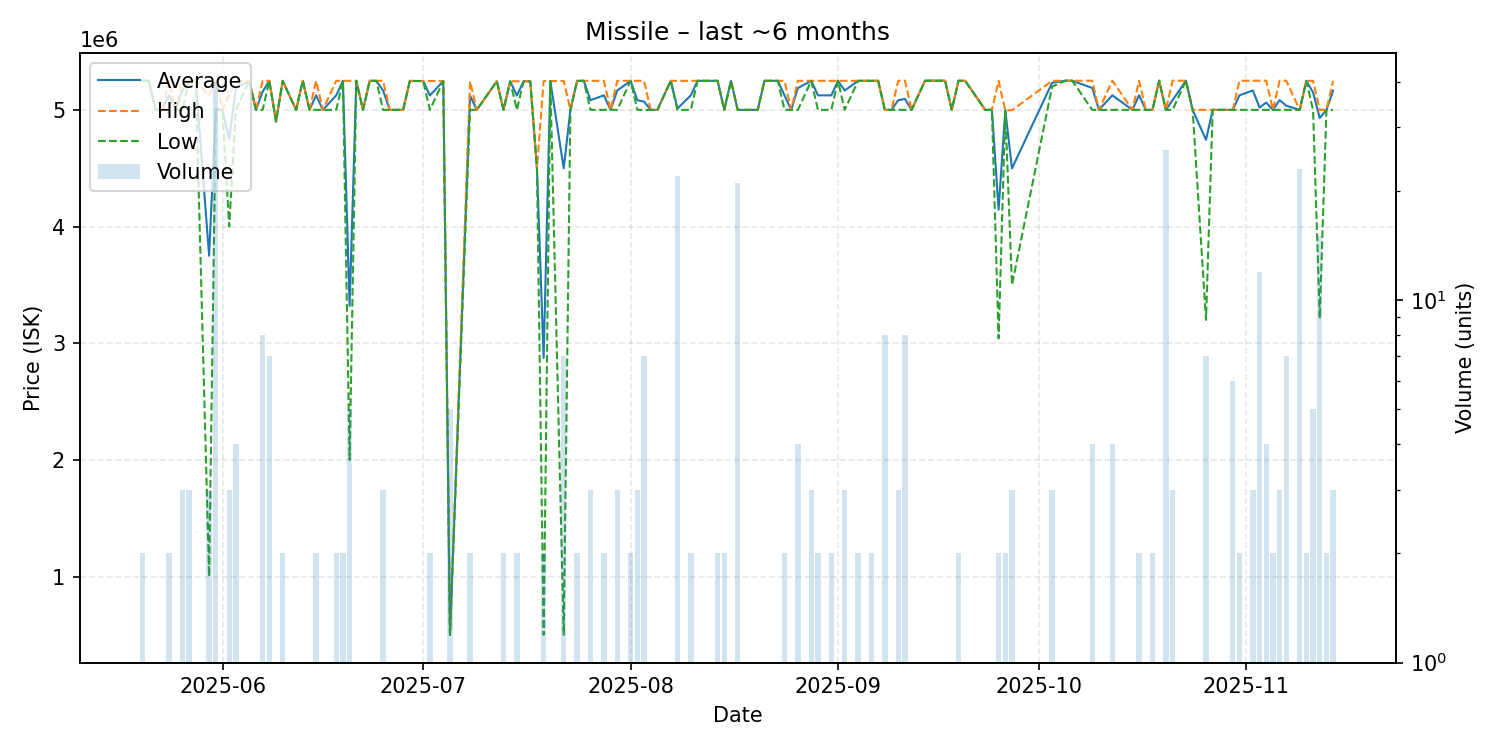

Values plotted in this chart, from the file beside it:
date, average, highest, lowest, order_count, volume
2025-05-20, 5249000, 5249000, 5249000, 2, 2
2025-05-21, 5249000, 5249000, 5249000, 1, 1
2025-05-22, 5000000, 5000000, 5000000, 1, 1
2025-05-23, 5000000, 5000000, 5000000, 1, 1
2025-05-24, 5124500, 5249000, 5000000, 2, 2
2025-05-25, 5000000, 5000000, 5000000, 1, 1
2025-05-26, 5166000, 5249000, 5000000, 3, 3
2025-05-27, 5249000, 5249000, 5249000, 3, 3
2025-05-28, 5249000, 5249000, 5249000, 1, 1
2025-05-30, 3749667, 5124500, 1000000, 3, 3
2025-05-31, 5006225, 5249000, 5000000, 3, 40
2025-06-01, 5000000, 5000000, 5000000, 1, 1
2025-06-02, 4749667, 5124500, 4000000, 3, 3
2025-06-03, 5186750, 5249000, 5000000, 4, 4
2025-06-05, 5249000, 5249000, 5249000, 1, 1
2025-06-06, 5000000, 5000000, 5000000, 1, 1
2025-06-07, 5155625, 5249000, 5000000, 5, 8
2025-06-08, 5249000, 5249000, 5249000, 4, 7
2025-06-09, 4900000, 4900000, 4900000, 1, 1
2025-06-10, 5249000, 5249000, 5249000, 2, 2
2025-06-12, 5000000, 5000000, 5000000, 1, 1
2025-06-13, 5249000, 5249000, 5249000, 1, 1
2025-06-14, 5000000, 5000000, 5000000, 1, 1
2025-06-15, 5124500, 5249000, 5000000, 2, 2
2025-06-16, 5000000, 5000000, 5000000, 1, 1
2025-06-18, 5124500, 5249000, 5000000, 2, 2
2025-06-19, 5249000, 5249000, 5249000, 2, 2
2025-06-20, 3319600, 5249000, 2000000, 4, 5
2025-06-21, 5249000, 5249000, 5249000, 1, 1
2025-06-22, 5000000, 5000000, 5000000, 1, 1
2025-06-23, 5249000, 5249000, 5249000, 1, 1
2025-06-24, 5249000, 5249000, 5249000, 1, 1
2025-06-25, 5166000, 5249000, 5000000, 3, 3
2025-06-26, 5000000, 5000000, 5000000, 1, 1
2025-06-28, 5000000, 5000000, 5000000, 1, 1
2025-06-29, 5248000, 5248000, 5248000, 1, 1
2025-07-01, 5247000, 5247000, 5247000, 1, 1
2025-07-02, 5123500, 5247000, 5000000, 2, 2
2025-07-04, 5247000, 5247000, 5247000, 1, 1
2025-07-05, 500000, 500000, 500000, 1, 5
2025-07-08, 5122000, 5244000, 5000000, 2, 2
2025-07-09, 5000000, 5000000, 5000000, 1, 1
2025-07-12, 5245000, 5245000, 5245000, 1, 1
2025-07-13, 5000000, 5000000, 5000000, 2, 2
2025-07-14, 5245000, 5245000, 5245000, 1, 1
2025-07-15, 5122500, 5245000, 5000000, 2, 2
2025-07-16, 5245000, 5245000, 5245000, 1, 1
2025-07-17, 5245000, 5245000, 5245000, 1, 1
2025-07-18, 4500000, 4500000, 4500000, 1, 1
2025-07-19, 2873500, 5247000, 500000, 2, 2
2025-07-20, 5247000, 5247000, 5247000, 1, 1
2025-07-22, 4499157, 5248000, 500100, 7, 7
2025-07-23, 5000000, 5000000, 5000000, 1, 1
2025-07-24, 5248500, 5249000, 5248000, 2, 2
2025-07-25, 5249000, 5249000, 5249000, 1, 1
2025-07-26, 5083000, 5249000, 5000000, 3, 3
2025-07-28, 5124500, 5249000, 5000000, 2, 2
2025-07-29, 5000000, 5000000, 5000000, 1, 1
2025-07-30, 5165667, 5248500, 5000000, 3, 3
2025-08-01, 5249000, 5249000, 5249000, 2, 2
... 79 more rows
